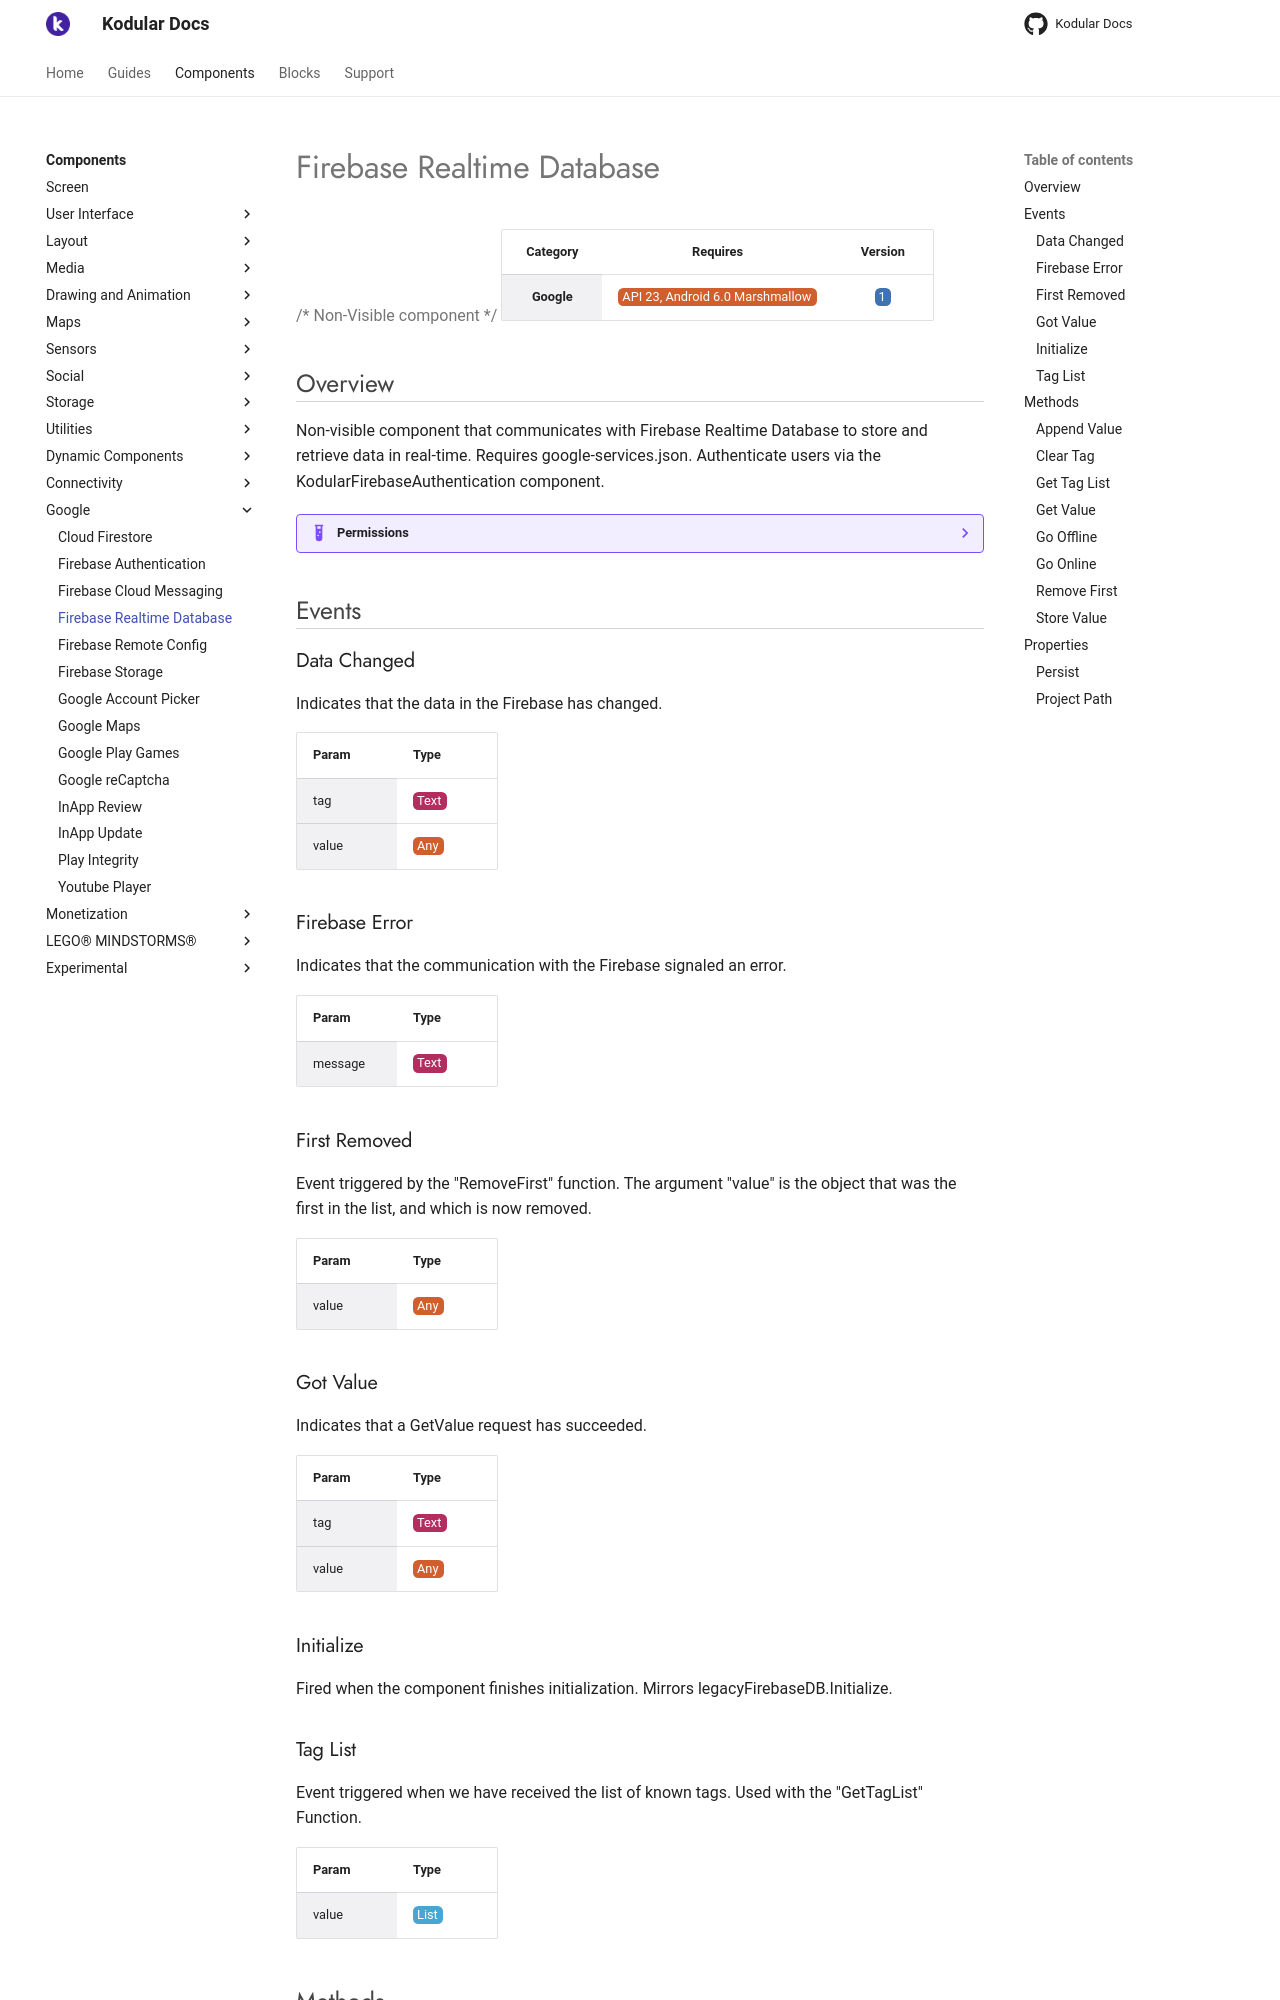

repository: Kodular/Documentation · page: components/google/firebase-realtime-database/index.html · generator: jekyll

# Firebase Realtime Database

{>> Non-Visible component<<}

| Category | Requires | Version |
|:--------:|:-------:|:--------:|
|**Google**|<span class="chip chip-any">API 23, Android 6.0 Marshmallow</span>|<span class="chip chip-number">1</span>|

## Overview

Non-visible component that communicates with Firebase Realtime Database to store and retrieve data in real-time. Requires google-services.json. Authenticate users via the KodularFirebaseAuthentication component.

??? example "Permissions"
    * [android.permission.INTERNET](https://developer.android.com/reference/android/Manifest.permission.html#INTERNET)
    * [android.permission.ACCESS_NETWORK_STATE](https://developer.android.com/reference/android/Manifest.permission.html#ACCESS_NETWORK_STATE)

## Events

### Data Changed

Indicates that the data in the Firebase has changed.

<div class="block" ai2-block="event" not-rendered="true" value="%7B%22componentName%22:%20%22Firebase%20Realtime%20Database%22,%20%22name%22:%20%22Data%20Changed%22,%20%22param%22:%20%5B%22tag%22,%20%22value%22%5D%7D"></div>

| Param | Type |
|--------|------|
|tag|<span class="chip chip-text">Text</span>|
|value|<span class="chip chip-any">Any</span>|

### Firebase Error

Indicates that the communication with the Firebase signaled an error.

<div class="block" ai2-block="event" not-rendered="true" value="%7B%22componentName%22:%20%22Firebase%20Realtime%20Database%22,%20%22name%22:%20%22Firebase%20Error%22,%20%22param%22:%20%5B%22message%22%5D%7D"></div>

| Param | Type |
|--------|------|
|message|<span class="chip chip-text">Text</span>|

### First Removed

Event triggered by the "RemoveFirst" function. The argument "value" is the object that was the first in the list, and which is now removed.

<div class="block" ai2-block="event" not-rendered="true" value="%7B%22componentName%22:%20%22Firebase%20Realtime%20Database%22,%20%22name%22:%20%22First%20Removed%22,%20%22param%22:%20%5B%22value%22%5D%7D"></div>

| Param | Type |
|--------|------|
|value|<span class="chip chip-any">Any</span>|

### Got Value

Indicates that a GetValue request has succeeded.

<div class="block" ai2-block="event" not-rendered="true" value="%7B%22componentName%22:%20%22Firebase%20Realtime%20Database%22,%20%22name%22:%20%22Got%20Value%22,%20%22param%22:%20%5B%22tag%22,%20%22value%22%5D%7D"></div>

| Param | Type |
|--------|------|
|tag|<span class="chip chip-text">Text</span>|
|value|<span class="chip chip-any">Any</span>|

### Initialize

Fired when the component finishes initialization. Mirrors legacyFirebaseDB.Initialize.

<div class="block" ai2-block="event" not-rendered="true" value="%7B%22componentName%22:%20%22Firebase%20Realtime%20Database%22,%20%22name%22:%20%22Initialize%22,%20%22param%22:%20%5B%5D%7D"></div>

### Tag List

Event triggered when we have received the list of known tags. Used with the "GetTagList" Function.

<div class="block" ai2-block="event" not-rendered="true" value="%7B%22componentName%22:%20%22Firebase%20Realtime%20Database%22,%20%22name%22:%20%22Tag%20List%22,%20%22param%22:%20%5B%22value%22%5D%7D"></div>

| Param | Type |
|--------|------|
|value|<span class="chip chip-list">List</span>|

## Methods

### Append Value

Append a value to the end of a list atomically. If two devices use this function simultaneously, both will be appended and no data lost.

<div class="block" ai2-block="method" not-rendered="true" value="%7B%22componentName%22:%20%22Firebase%20Realtime%20Database%22,%20%22name%22:%20%22Append%20Value%22,%20%22output%22:%20false,%20%22param%22:%20%5B%22tag%22,%20%22value%20To%20Add%22%5D%7D"></div>

| Param | Type |
|--------|------|
|tag|<span class="chip chip-text">Text</span>|
|value To Add|<span class="chip chip-any">Any</span>|
